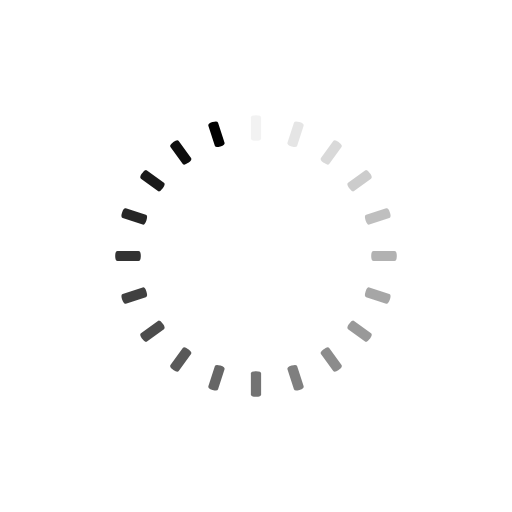
t = 0.00 s
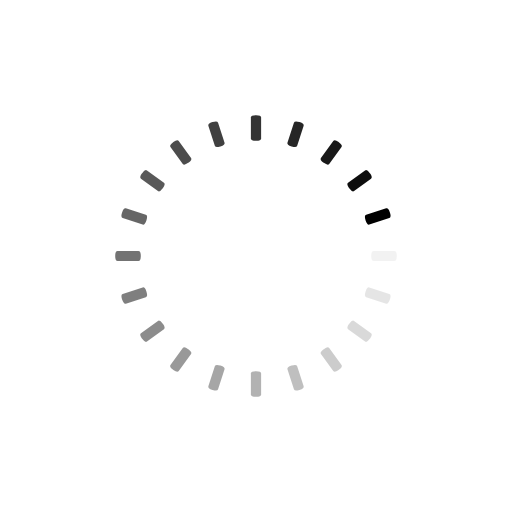
t = 0.08 s
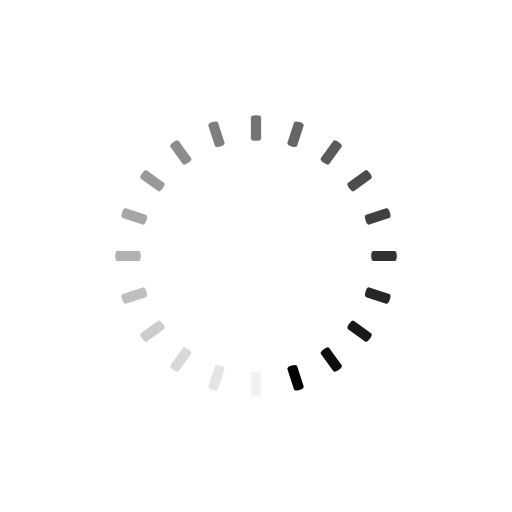
t = 0.15 s
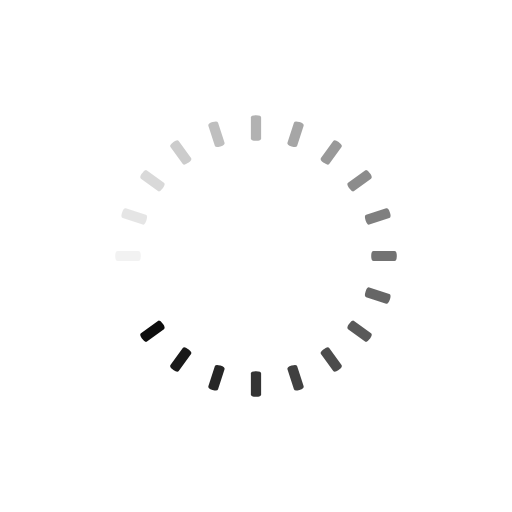
t = 0.23 s

The animated SVG that drew these frames (rendered in a browser with its animation timeline set to each time). Animation: 20 SMIL elements (animate=20); one cycle of 0.30 s, repeats indefinitely.

<svg class="lds-spinner"  xmlns="http://www.w3.org/2000/svg" xmlns:xlink="http://www.w3.org/1999/xlink" viewBox="0 0 100 100" preserveAspectRatio="xMidYMid" style="background: none;"><g transform="rotate(0 50 50)">
  <rect x="49" y="22.5" rx="0.98" ry="0.45" width="2" height="5" fill="currentColor">
    <animate attributeName="opacity" values="1;0" keyTimes="0;1" dur="0.3s" begin="-0.28500000000000003s" repeatCount="indefinite"></animate>
  </rect>
</g><g transform="rotate(18 50 50)">
  <rect x="49" y="22.5" rx="0.98" ry="0.45" width="2" height="5" fill="currentColor">
    <animate attributeName="opacity" values="1;0" keyTimes="0;1" dur="0.3s" begin="-0.26999999999999996s" repeatCount="indefinite"></animate>
  </rect>
</g><g transform="rotate(36 50 50)">
  <rect x="49" y="22.5" rx="0.98" ry="0.45" width="2" height="5" fill="currentColor">
    <animate attributeName="opacity" values="1;0" keyTimes="0;1" dur="0.3s" begin="-0.255s" repeatCount="indefinite"></animate>
  </rect>
</g><g transform="rotate(54 50 50)">
  <rect x="49" y="22.5" rx="0.98" ry="0.45" width="2" height="5" fill="currentColor">
    <animate attributeName="opacity" values="1;0" keyTimes="0;1" dur="0.3s" begin="-0.24s" repeatCount="indefinite"></animate>
  </rect>
</g><g transform="rotate(72 50 50)">
  <rect x="49" y="22.5" rx="0.98" ry="0.45" width="2" height="5" fill="currentColor">
    <animate attributeName="opacity" values="1;0" keyTimes="0;1" dur="0.3s" begin="-0.225s" repeatCount="indefinite"></animate>
  </rect>
</g><g transform="rotate(90 50 50)">
  <rect x="49" y="22.5" rx="0.98" ry="0.45" width="2" height="5" fill="currentColor">
    <animate attributeName="opacity" values="1;0" keyTimes="0;1" dur="0.3s" begin="-0.21000000000000002s" repeatCount="indefinite"></animate>
  </rect>
</g><g transform="rotate(108 50 50)">
  <rect x="49" y="22.5" rx="0.98" ry="0.45" width="2" height="5" fill="currentColor">
    <animate attributeName="opacity" values="1;0" keyTimes="0;1" dur="0.3s" begin="-0.195s" repeatCount="indefinite"></animate>
  </rect>
</g><g transform="rotate(126 50 50)">
  <rect x="49" y="22.5" rx="0.98" ry="0.45" width="2" height="5" fill="currentColor">
    <animate attributeName="opacity" values="1;0" keyTimes="0;1" dur="0.3s" begin="-0.18s" repeatCount="indefinite"></animate>
  </rect>
</g><g transform="rotate(144 50 50)">
  <rect x="49" y="22.5" rx="0.98" ry="0.45" width="2" height="5" fill="currentColor">
    <animate attributeName="opacity" values="1;0" keyTimes="0;1" dur="0.3s" begin="-0.16499999999999998s" repeatCount="indefinite"></animate>
  </rect>
</g><g transform="rotate(162 50 50)">
  <rect x="49" y="22.5" rx="0.98" ry="0.45" width="2" height="5" fill="currentColor">
    <animate attributeName="opacity" values="1;0" keyTimes="0;1" dur="0.3s" begin="-0.15s" repeatCount="indefinite"></animate>
  </rect>
</g><g transform="rotate(180 50 50)">
  <rect x="49" y="22.5" rx="0.98" ry="0.45" width="2" height="5" fill="currentColor">
    <animate attributeName="opacity" values="1;0" keyTimes="0;1" dur="0.3s" begin="-0.13499999999999998s" repeatCount="indefinite"></animate>
  </rect>
</g><g transform="rotate(198 50 50)">
  <rect x="49" y="22.5" rx="0.98" ry="0.45" width="2" height="5" fill="currentColor">
    <animate attributeName="opacity" values="1;0" keyTimes="0;1" dur="0.3s" begin="-0.12s" repeatCount="indefinite"></animate>
  </rect>
</g><g transform="rotate(216 50 50)">
  <rect x="49" y="22.5" rx="0.98" ry="0.45" width="2" height="5" fill="currentColor">
    <animate attributeName="opacity" values="1;0" keyTimes="0;1" dur="0.3s" begin="-0.10500000000000001s" repeatCount="indefinite"></animate>
  </rect>
</g><g transform="rotate(234 50 50)">
  <rect x="49" y="22.5" rx="0.98" ry="0.45" width="2" height="5" fill="currentColor">
    <animate attributeName="opacity" values="1;0" keyTimes="0;1" dur="0.3s" begin="-0.09s" repeatCount="indefinite"></animate>
  </rect>
</g><g transform="rotate(252 50 50)">
  <rect x="49" y="22.5" rx="0.98" ry="0.45" width="2" height="5" fill="currentColor">
    <animate attributeName="opacity" values="1;0" keyTimes="0;1" dur="0.3s" begin="-0.075s" repeatCount="indefinite"></animate>
  </rect>
</g><g transform="rotate(270 50 50)">
  <rect x="49" y="22.5" rx="0.98" ry="0.45" width="2" height="5" fill="currentColor">
    <animate attributeName="opacity" values="1;0" keyTimes="0;1" dur="0.3s" begin="-0.06s" repeatCount="indefinite"></animate>
  </rect>
</g><g transform="rotate(288 50 50)">
  <rect x="49" y="22.5" rx="0.98" ry="0.45" width="2" height="5" fill="currentColor">
    <animate attributeName="opacity" values="1;0" keyTimes="0;1" dur="0.3s" begin="-0.045s" repeatCount="indefinite"></animate>
  </rect>
</g><g transform="rotate(306 50 50)">
  <rect x="49" y="22.5" rx="0.98" ry="0.45" width="2" height="5" fill="currentColor">
    <animate attributeName="opacity" values="1;0" keyTimes="0;1" dur="0.3s" begin="-0.03s" repeatCount="indefinite"></animate>
  </rect>
</g><g transform="rotate(324 50 50)">
  <rect x="49" y="22.5" rx="0.98" ry="0.45" width="2" height="5" fill="currentColor">
    <animate attributeName="opacity" values="1;0" keyTimes="0;1" dur="0.3s" begin="-0.015s" repeatCount="indefinite"></animate>
  </rect>
</g><g transform="rotate(342 50 50)">
  <rect x="49" y="22.5" rx="0.98" ry="0.45" width="2" height="5" fill="currentColor">
    <animate attributeName="opacity" values="1;0" keyTimes="0;1" dur="0.3s" begin="0s" repeatCount="indefinite"></animate>
  </rect>
</g></svg>
